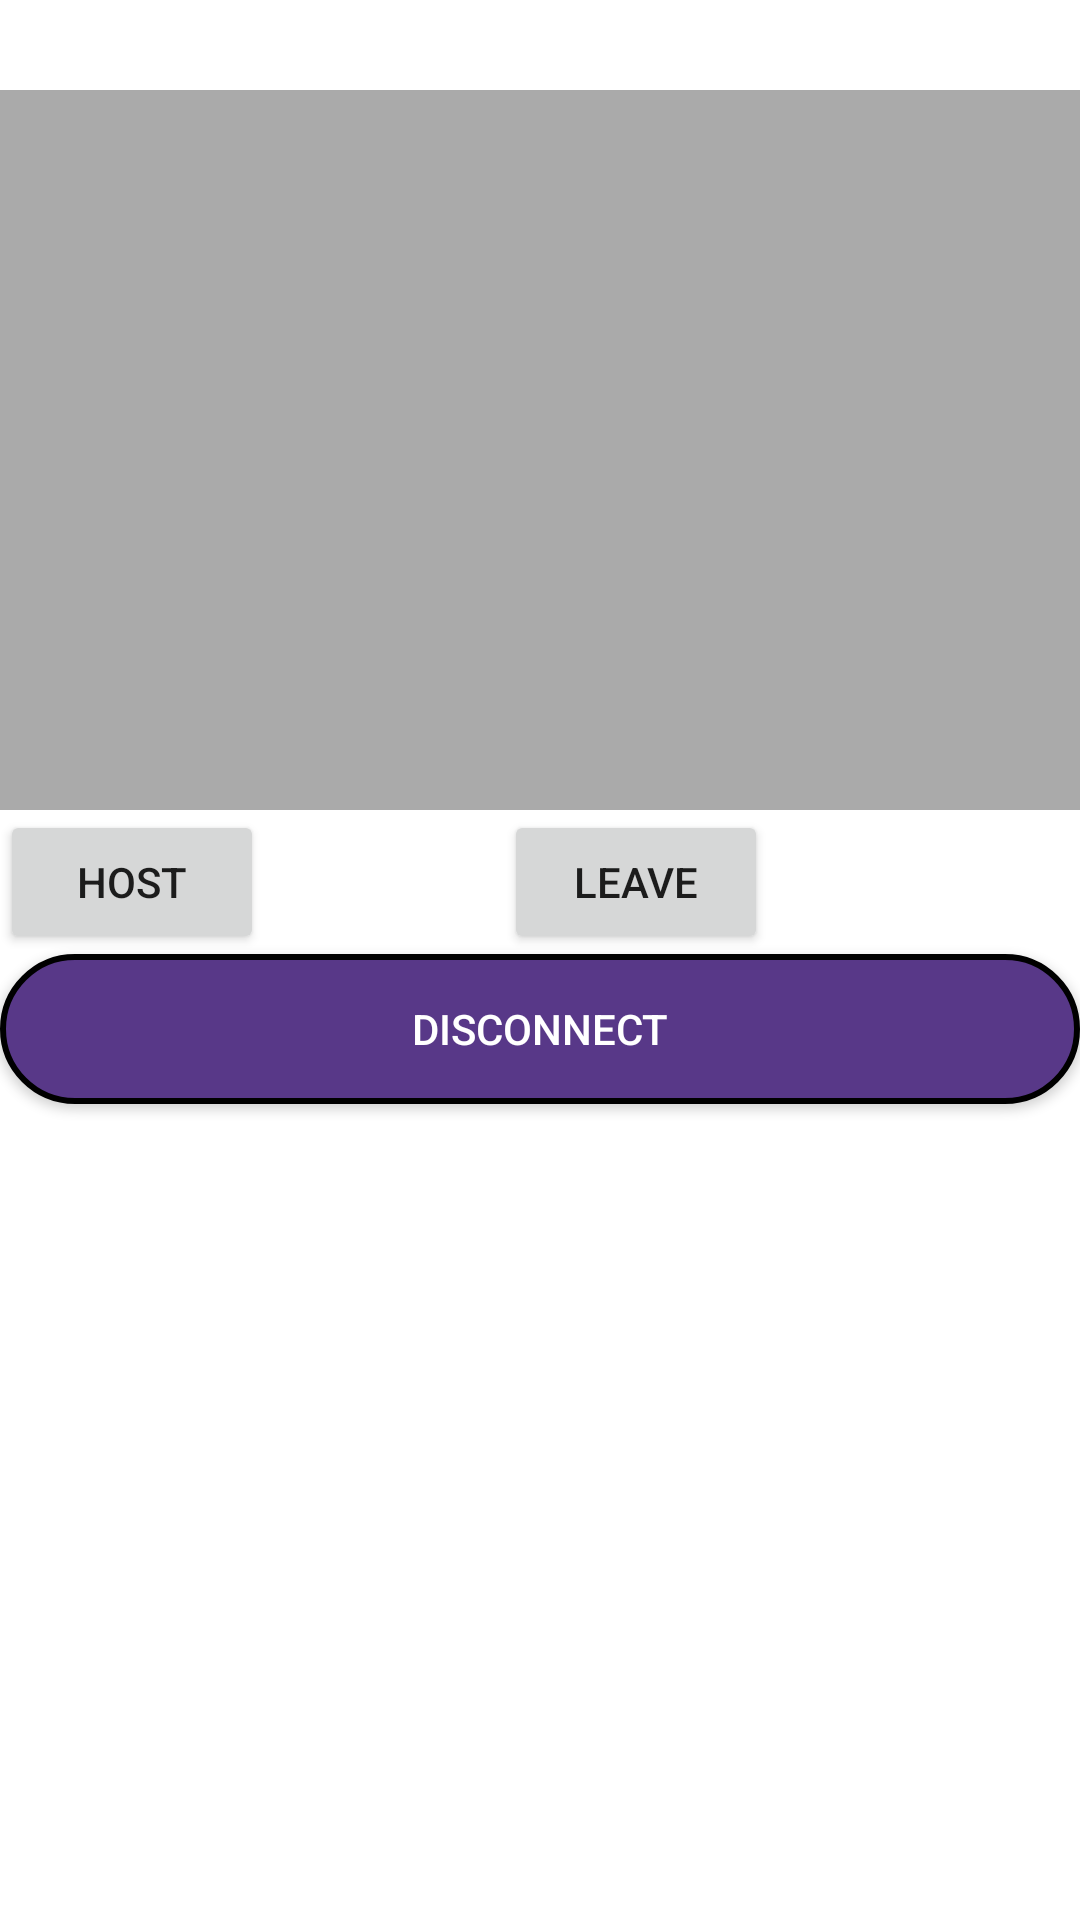

Layout XML and referenced resources for this Android screen:
<!-- AndroidManifest.xml: fallback theme Theme.MaterialComponents.DayNight.NoActionBar -->
<!-- res/layout/activity_remote_firepull.xml -->
<?xml version="1.0" encoding="utf-8"?>
<androidx.constraintlayout.widget.ConstraintLayout xmlns:android="http://schemas.android.com/apk/res/android"
    xmlns:app="http://schemas.android.com/apk/res-auto"
    xmlns:tools="http://schemas.android.com/tools"
    android:layout_width="match_parent"
    android:layout_height="match_parent"
    tools:context=".firebasePull">

    <ScrollView
        android:layout_width="match_parent"
        android:layout_height="match_parent">
        <LinearLayout
            android:id="@+id/buttons_layout"
            android:layout_width="match_parent"
            android:layout_height="wrap_content"
            android:orientation="vertical">
            <FrameLayout
                android:id="@+id/local_video_container"
                android:layout_width="match_parent"
                android:layout_height="240dp"
                android:layout_marginTop="30dp"
                app:layout_constraintStart_toStartOf="parent"
                app:layout_constraintEnd_toEndOf="parent"
                app:layout_constraintTop_toBottomOf="@+id/title"
                android:background="@android:color/darker_gray">

            </FrameLayout>


            <LinearLayout
                android:id="@+id/buttonRow"
                android:layout_width="wrap_content"
                android:layout_height="wrap_content"
                app:layout_constraintEnd_toEndOf="parent"
                app:layout_constraintStart_toStartOf="parent"
                app:layout_constraintBottom_toTopOf="@+id/user_btn">

                <Button
                    android:id="@+id/JoinButton"
                    android:layout_width="wrap_content"
                    android:layout_height="wrap_content"
                    app:layout_constraintStart_toStartOf="parent"
                    android:onClick="joinChannel"
                    android:text="Host" />

                <Space
                    android:layout_width="80dp"
                    android:layout_height="match_parent" />
                <Button
                    android:id="@+id/LeaveButton"
                    android:layout_width="wrap_content"
                    android:layout_height="wrap_content"
                    app:layout_constraintEnd_toEndOf="parent"
                    android:onClick="leaveChannel"
                    android:text="Leave" />

            </LinearLayout>

            <Button
                android:id="@+id/user_btn"
                android:layout_width="match_parent"
                android:layout_height="wrap_content"
                android:background="@drawable/buttons"
                android:onClick="disconnectPull"
                android:text="Disconnect"
                android:textColor="@android:color/white"
                app:layout_constraintBottom_toBottomOf="parent"
                android:layout_marginBottom="30dp"/>
        </LinearLayout>
    </ScrollView>
</androidx.constraintlayout.widget.ConstraintLayout>
<!-- resources referenced by this layout -->
<resources>
  <!-- drawable buttons (drawable) -->
  <?xml version="1.0" encoding="utf-8"?>
      <shape xmlns:android="http://schemas.android.com/apk/res/android" android:shape="rectangle">
  
      <solid android:color="@color/purple_500"/>
      <corners android:radius="50dp"/>
      <size android:width="100dp" android:height="50dp"/>
  
      <padding android:left="15dp"
          android:right="15dp"
          android:top="15dp"
          android:bottom="15dp"/>
      <stroke
          android:width="2dp"
          android:color="@color/black"/>
  
      </shape>
  <color name="purple_500">#583888</color>
  <color name="black">#FF000000</color>
</resources>
